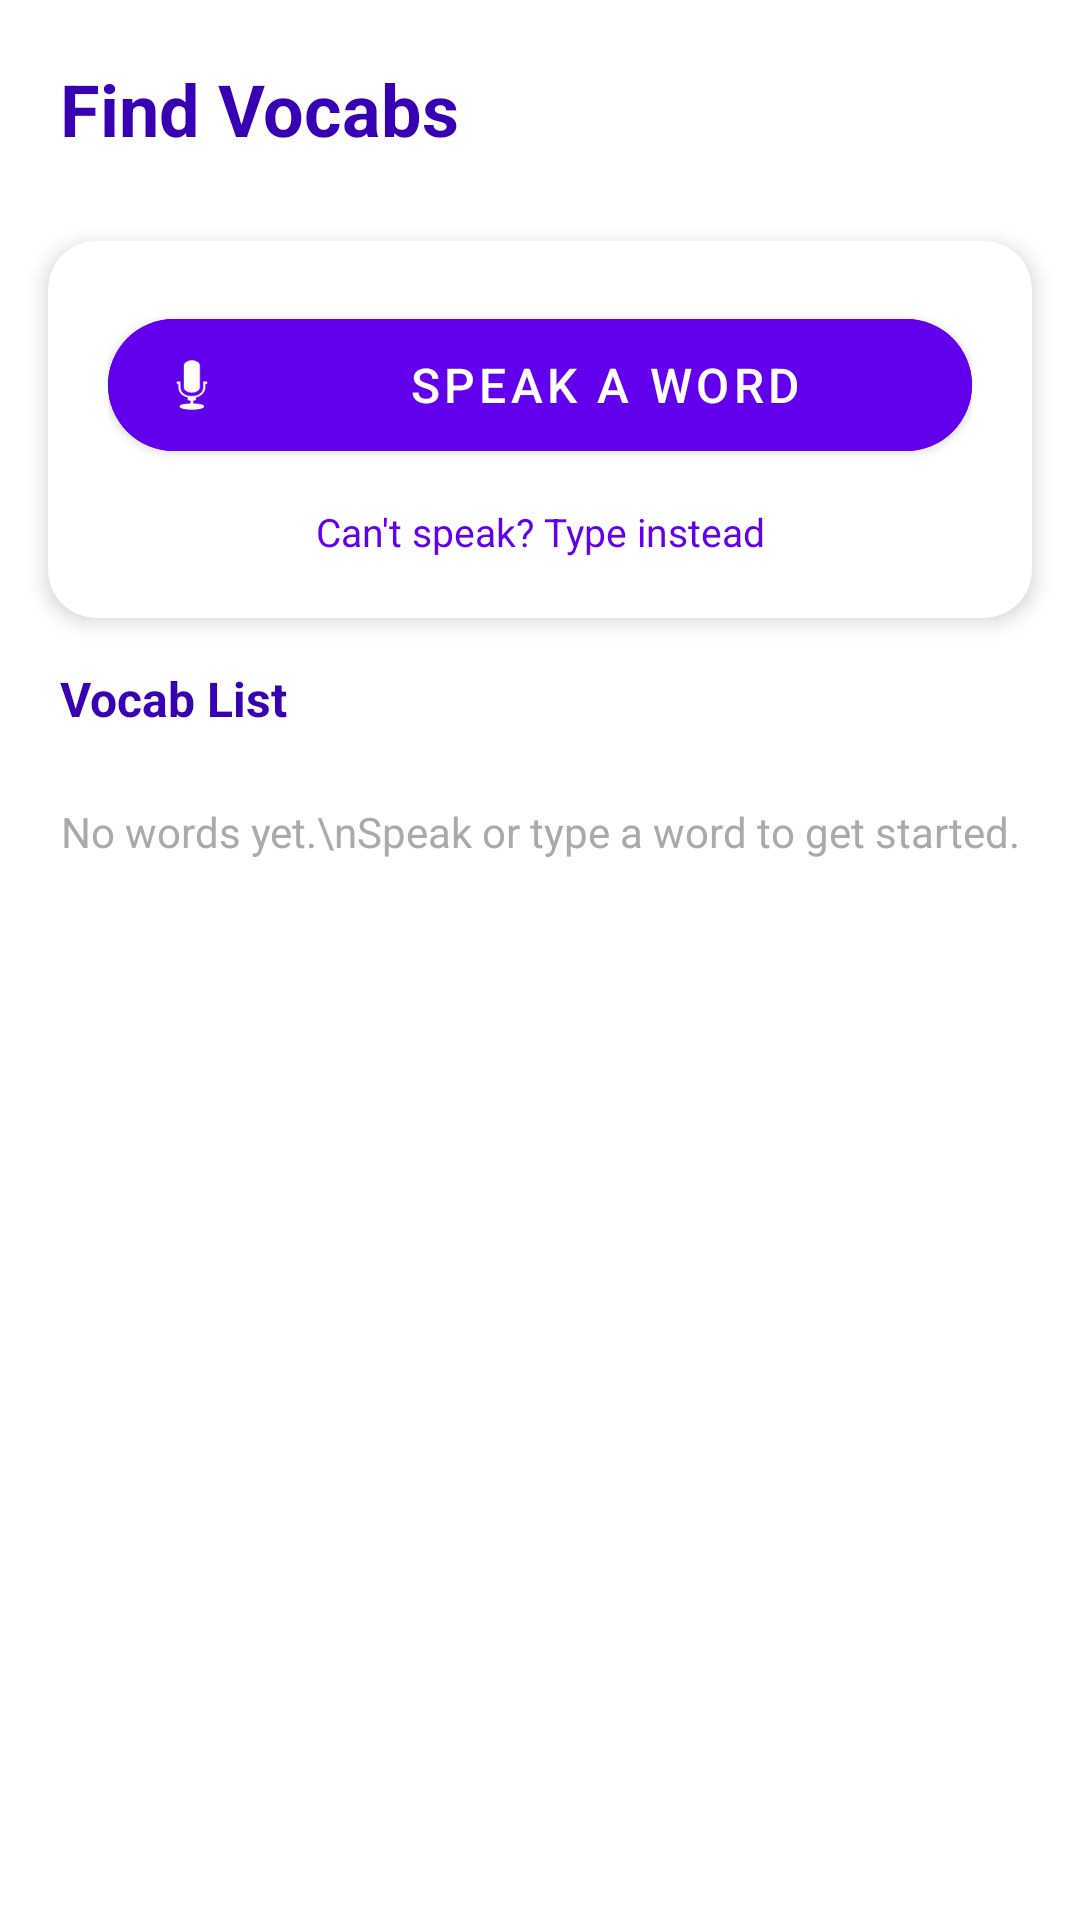

Reconstruct the res/layout file that produces this screen, plus the resources it refers to.
<!-- AndroidManifest.xml: application theme Theme.FindVocabs -->
<!-- res/layout/activity_main.xml -->
<?xml version="1.0" encoding="utf-8"?>
<androidx.constraintlayout.widget.ConstraintLayout
    xmlns:android="http://schemas.android.com/apk/res/android"
    xmlns:app="http://schemas.android.com/apk/res-auto"
    android:layout_width="match_parent"
    android:layout_height="match_parent"
    android:background="@color/background">

    
    <TextView
        android:id="@+id/tvTitle"
        android:layout_width="0dp"
        android:layout_height="wrap_content"
        android:text="Find Vocabs"
        android:textSize="24sp"
        android:textStyle="bold"
        android:textColor="@color/purple_700"
        android:padding="20dp"
        app:layout_constraintTop_toTopOf="parent"
        app:layout_constraintStart_toStartOf="parent"
        app:layout_constraintEnd_toEndOf="parent" />

    
    <androidx.cardview.widget.CardView
        android:id="@+id/cardInput"
        android:layout_width="0dp"
        android:layout_height="wrap_content"
        android:layout_marginHorizontal="16dp"
        android:layout_marginTop="8dp"
        app:cardCornerRadius="16dp"
        app:cardElevation="4dp"
        app:cardBackgroundColor="@color/white"
        app:layout_constraintTop_toBottomOf="@id/tvTitle"
        app:layout_constraintStart_toStartOf="parent"
        app:layout_constraintEnd_toEndOf="parent">

        <LinearLayout
            android:layout_width="match_parent"
            android:layout_height="wrap_content"
            android:orientation="vertical"
            android:padding="20dp">

            
            <com.google.android.material.button.MaterialButton
                android:id="@+id/btnSpeak"
                android:layout_width="match_parent"
                android:layout_height="56dp"
                android:text="  Speak a Word"
                android:textSize="16sp"
                app:icon="@android:drawable/ic_btn_speak_now"
                app:iconSize="24dp"
                app:cornerRadius="28dp"
                android:backgroundTint="@color/purple_500" />

            
            <LinearLayout
                android:id="@+id/inputContainer"
                android:layout_width="match_parent"
                android:layout_height="wrap_content"
                android:orientation="horizontal"
                android:visibility="gone"
                android:gravity="center_vertical">

                <com.google.android.material.textfield.TextInputLayout
                    android:layout_width="0dp"
                    android:layout_height="wrap_content"
                    android:layout_weight="1"
                    app:boxBackgroundMode="outline"
                    app:boxCornerRadiusTopStart="12dp"
                    app:boxCornerRadiusTopEnd="12dp"
                    app:boxCornerRadiusBottomStart="12dp"
                    app:boxCornerRadiusBottomEnd="12dp"
                    android:hint="Enter a word">

                    <com.google.android.material.textfield.TextInputEditText
                        android:id="@+id/etWordInput"
                        android:layout_width="match_parent"
                        android:layout_height="wrap_content"
                        android:inputType="text"
                        android:imeOptions="actionSearch"
                        android:singleLine="true" />

                </com.google.android.material.textfield.TextInputLayout>

                <com.google.android.material.button.MaterialButton
                    android:id="@+id/btnSubmitWord"
                    android:layout_width="wrap_content"
                    android:layout_height="wrap_content"
                    android:layout_marginStart="8dp"
                    android:text="Look up"
                    app:cornerRadius="12dp" />

            </LinearLayout>

            
            <TextView
                android:id="@+id/tvTypeInstead"
                android:layout_width="match_parent"
                android:layout_height="wrap_content"
                android:layout_marginTop="12dp"
                android:text="Can't speak? Type instead"
                android:textColor="@color/purple_500"
                android:textSize="13sp"
                android:gravity="center"
                android:clickable="true"
                android:focusable="true" />

        </LinearLayout>
    </androidx.cardview.widget.CardView>

    
    <TextView
        android:id="@+id/tvRecognized"
        android:layout_width="0dp"
        android:layout_height="wrap_content"
        android:layout_marginHorizontal="20dp"
        android:layout_marginTop="12dp"
        android:text=""
        android:textSize="18sp"
        android:textStyle="bold"
        android:textColor="@color/purple_700"
        android:gravity="center"
        android:visibility="gone"
        app:layout_constraintTop_toBottomOf="@id/cardInput"
        app:layout_constraintStart_toStartOf="parent"
        app:layout_constraintEnd_toEndOf="parent" />

    
    <ProgressBar
        android:id="@+id/progressBar"
        android:layout_width="wrap_content"
        android:layout_height="wrap_content"
        android:layout_marginTop="8dp"
        android:visibility="gone"
        app:layout_constraintTop_toBottomOf="@id/tvRecognized"
        app:layout_constraintStart_toStartOf="parent"
        app:layout_constraintEnd_toEndOf="parent" />

    
    <TextView
        android:id="@+id/tvError"
        android:layout_width="0dp"
        android:layout_height="wrap_content"
        android:layout_marginHorizontal="20dp"
        android:layout_marginTop="8dp"
        android:textColor="#E53935"
        android:textSize="13sp"
        android:gravity="center"
        android:visibility="gone"
        app:layout_constraintTop_toBottomOf="@id/progressBar"
        app:layout_constraintStart_toStartOf="parent"
        app:layout_constraintEnd_toEndOf="parent" />

    
    <TextView
        android:id="@+id/tvListLabel"
        android:layout_width="0dp"
        android:layout_height="wrap_content"
        android:layout_marginHorizontal="20dp"
        android:layout_marginTop="16dp"
        android:text="Vocab List"
        android:textSize="16sp"
        android:textStyle="bold"
        android:textColor="@color/purple_700"
        app:layout_constraintTop_toBottomOf="@id/tvError"
        app:layout_constraintStart_toStartOf="parent"
        app:layout_constraintEnd_toEndOf="parent" />

    
    <TextView
        android:id="@+id/emptyState"
        android:layout_width="0dp"
        android:layout_height="wrap_content"
        android:layout_marginHorizontal="20dp"
        android:layout_marginTop="24dp"
        android:text="No words yet.\nSpeak or type a word to get started."
        android:textSize="14sp"
        android:textColor="@android:color/darker_gray"
        android:gravity="center"
        android:lineSpacingExtra="4dp"
        app:layout_constraintTop_toBottomOf="@id/tvListLabel"
        app:layout_constraintStart_toStartOf="parent"
        app:layout_constraintEnd_toEndOf="parent" />

    
    <androidx.recyclerview.widget.RecyclerView
        android:id="@+id/recyclerView"
        android:layout_width="0dp"
        android:layout_height="0dp"
        android:layout_marginTop="8dp"
        android:paddingHorizontal="12dp"
        android:paddingBottom="16dp"
        android:clipToPadding="false"
        android:visibility="gone"
        app:layout_constraintTop_toBottomOf="@id/tvListLabel"
        app:layout_constraintBottom_toBottomOf="parent"
        app:layout_constraintStart_toStartOf="parent"
        app:layout_constraintEnd_toEndOf="parent" />

</androidx.constraintlayout.widget.ConstraintLayout>
<!-- resources referenced by this layout -->
<resources>
  <style name="Theme.FindVocabs" parent="Theme.MaterialComponents.DayNight.DarkActionBar">
          <item name="colorPrimary">@color/purple_500</item>
          <item name="colorPrimaryVariant">@color/purple_700</item>
          <item name="colorOnPrimary">@color/white</item>
          <item name="colorSecondary">@color/teal_200</item>
          <item name="colorSecondaryVariant">@color/teal_700</item>
          <item name="colorOnSecondary">@color/black</item>
          <item name="android:statusBarColor">@color/purple_700</item>
          <item name="windowActionBar">false</item>
          <item name="windowNoTitle">true</item>
      </style>
  <!-- not gathered from this repository: default colours our renderer supplied (Android Studio template values) -->
  <color name="purple_500">#FF6200EE</color>
  <color name="purple_700">#FF3700B3</color>
  <color name="teal_200">#FF03DAC5</color>
  <color name="teal_700">#FF018786</color>
  <color name="black">#FF000000</color>
  <color name="white">#FFFFFFFF</color>
</resources>
